Run: headless pygame with SDL's dummy video driver; simulated clock (each Clock.tick advances the game by its frame time, no real sleeping); random seed 0; keys injected as events and as key.get_pressed() state; no mouse input.
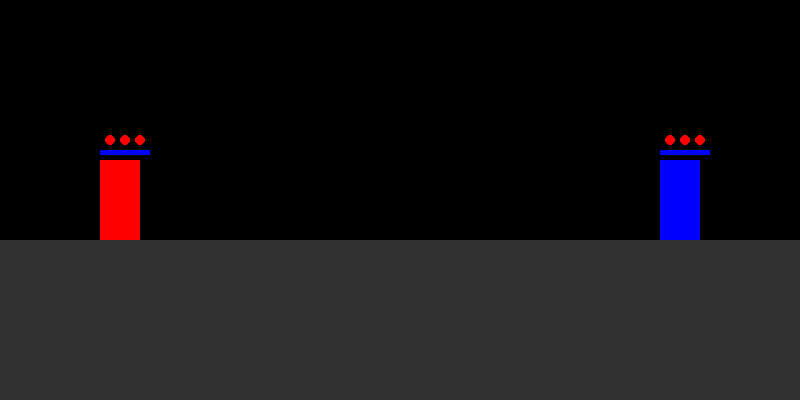
Frame 1 of 4 · flips 1–60 · no input
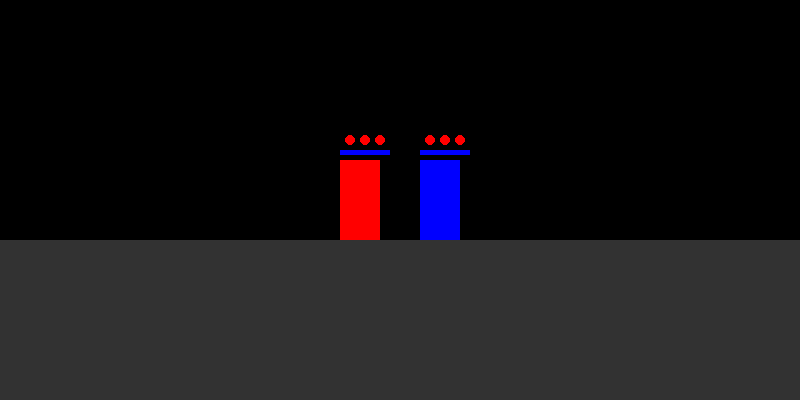
Frame 2 of 4 · flips 61–180 · tapped SPACE, RETURN · held RIGHT (→), D
Frame 3 of 4 · flips 181–300 · held DOWN (↓), S · screen unchanged from frame 2, image omitted
Frame 4 of 4 · flips 301–420 · held LEFT (←), A, UP (↑), W · screen same as frame 1, image omitted

The pygame program that drew these frames:

import pygame
import random
import sys
pygame.init()


WIDTH, HEIGHT = 800, 400
screen = pygame.display.set_mode((WIDTH, HEIGHT))
pygame.display.set_caption("Sword Duel Simulator")


WHITE = (255, 255, 255)
BLACK = (0, 0, 0)
RED = (255, 0, 0)
BLUE = (0, 0, 255)
GOLD = (255, 215, 0)

class Duelist:
    def __init__(self, x, y, controls, color):
        self.x = x
        self.y = y
        self.width = 40
        self.height = 80
        self.health = 3
        self.stamina = 100
        self.attack_cooldown = 0
        self.block_cooldown = 0
        self.attack_height = None 
        self.block_height = None
        self.is_blocking = False
        self.color = color
        self.controls = controls 
        self.facing = 1 if x < WIDTH//2 else -1  
        self.dodge_timer = 0
    
    def draw(self):
        
        pygame.draw.rect(screen, self.color, (self.x, self.y, self.width, self.height))
        
        
        if self.attack_height == 'high':
            pygame.draw.line(screen, GOLD, (self.x + self.width//2, self.y + 10), 
                            (self.x + self.width//2 + 50*self.facing, self.y - 20), 3)
        elif self.attack_height == 'mid':
            pygame.draw.line(screen, GOLD, (self.x + self.width//2, self.y + self.height//2), 
                            (self.x + self.width//2 + 60*self.facing, self.y + self.height//2), 3)
        elif self.attack_height == 'low':
            pygame.draw.line(screen, GOLD, (self.x + self.width//2, self.y + self.height - 10), 
                            (self.x + self.width//2 + 40*self.facing, self.y + self.height + 20), 3)
        
        
        for i in range(self.health):
            pygame.draw.circle(screen, RED, (self.x + 10 + i*15, self.y - 20), 5)
        
        
        pygame.draw.rect(screen, BLUE, (self.x, self.y - 10, self.stamina/2, 5))
    
    def update(self):
        
        if self.attack_cooldown > 0:
            self.attack_cooldown -= 1
        else:
            self.attack_height = None
        
        if self.block_cooldown > 0:
            self.block_cooldown -= 1
        else:
            self.is_blocking = False
            self.block_height = None
        
        if self.dodge_timer > 0:
            self.dodge_timer -= 1
        
        
        if self.stamina < 100:
            self.stamina += 0.1
    
    def attack(self, height):
        if self.attack_cooldown == 0 and self.stamina >= 20:
            self.attack_height = height
            self.attack_cooldown = 20
            self.stamina -= 20
            return True
        return False
    
    def block(self, height):
        if self.block_cooldown == 0 and self.stamina >= 10:
            self.is_blocking = True
            self.block_height = height
            self.block_cooldown = 15
            self.stamina -= 10
            return True
        return False
    
    def dodge(self):
        if self.dodge_timer == 0 and self.stamina >= 30:
            self.dodge_timer = 30
            self.stamina -= 30
            return True
        return False
    
    def move(self, dx):
        if self.dodge_timer > 25:  
            self.x += dx * 5 * self.facing
        elif self.dodge_timer > 0: 
            self.x += dx * 0.5 * self.facing
        else:
            self.x += dx * 2 * self.facing
        
        
        self.x = max(0, min(WIDTH - self.width, self.x))
        self.facing = 1 if self.x < WIDTH//2 else -1

player1 = Duelist(100, HEIGHT//2 - 40, {
    'up': pygame.K_w,
    'down': pygame.K_s,
    'left': pygame.K_a,
    'right': pygame.K_d,
    'high': pygame.K_q,
    'mid': pygame.K_e,
    'low': pygame.K_r,
    'block': pygame.K_LSHIFT,
    'dodge': pygame.K_SPACE
}, RED)

player2 = Duelist(WIDTH - 140, HEIGHT//2 - 40, {
    'up': pygame.K_UP,
    'down': pygame.K_DOWN,
    'left': pygame.K_LEFT,
    'right': pygame.K_RIGHT,
    'high': pygame.K_u,
    'mid': pygame.K_i,
    'low': pygame.K_o,
    'block': pygame.K_RSHIFT,
    'dodge': pygame.K_RETURN
}, BLUE)

game_active = True
winner = None
clock = pygame.time.Clock()
font = pygame.font.SysFont(None, 74)

def check_collision():
    
    if player1.attack_height and abs(player1.x - player2.x) < 80:
        if player2.dodge_timer > 20:  
            pass
        elif player2.is_blocking and player2.block_height == player1.attack_height:
            
            player2.stamina -= 5 
            if player2.block_cooldown > 12:  
                player1.attack_cooldown = 30  
        else:
           
            player2.health -= 1 if player1.attack_height == 'low' else 2 if player1.attack_height == 'mid' else 3
    
    if player2.attack_height and abs(player1.x - player2.x) < 80:
        if player1.dodge_timer > 20:
            pass
        elif player1.is_blocking and player1.block_height == player2.attack_height:
            player1.stamina -= 5
            if player1.block_cooldown > 12:
                player2.attack_cooldown = 30
        else:
            player1.health -= 1 if player2.attack_height == 'low' else 2 if player2.attack_height == 'mid' else 3


while True:
    for event in pygame.event.get():
        if event.type == pygame.QUIT:
            pygame.quit()
            sys.exit()
        if event.type == pygame.KEYDOWN and not game_active:
            if event.key == pygame.K_r:
                
                player1 = Duelist(100, HEIGHT//2 - 40, player1.controls, RED)
                player2 = Duelist(WIDTH - 140, HEIGHT//2 - 40, player2.controls, BLUE)
                game_active = True
                winner = None
    
    if game_active:
        
        keys = pygame.key.get_pressed()
        
       
        dx = keys[player1.controls['right']] - keys[player1.controls['left']]
        dy = keys[player1.controls['down']] - keys[player1.controls['up']]
        player1.move(dx)
        
        
        if keys[player1.controls['high']]: player1.attack('high')
        if keys[player1.controls['mid']]: player1.attack('mid')
        if keys[player1.controls['low']]: player1.attack('low')
        if keys[player1.controls['block']]: player1.block('mid')  
        if keys[player1.controls['dodge']]: player1.dodge()
        
        
        dx = keys[player2.controls['right']] - keys[player2.controls['left']]
        dy = keys[player2.controls['down']] - keys[player2.controls['up']]
        player2.move(dx)
        
       
        if keys[player2.controls['high']]: player2.attack('high')
        if keys[player2.controls['mid']]: player2.attack('mid')
        if keys[player2.controls['low']]: player2.attack('low')
        if keys[player2.controls['block']]: player2.block('mid')
        if keys[player2.controls['dodge']]: player2.dodge()
        
        
        player1.update()
        player2.update()
        
        
        check_collision()
        
        
        if player1.health <= 0:
            game_active = False
            winner = "Player 2"
        elif player2.health <= 0:
            game_active = False
            winner = "Player 1"
    

    screen.fill(BLACK)
    

    pygame.draw.rect(screen, (50, 50, 50), (0, HEIGHT//2 + 40, WIDTH, HEIGHT//2 - 40))
    player1.draw()
    player2.draw()
    

    if not game_active and winner:
        text = font.render(f"{winner} wins!", True, WHITE)
        restart = font.render("Press R to restart", True, WHITE)
        screen.blit(text, (WIDTH//2 - text.get_width()//2, HEIGHT//2 - 50))
        screen.blit(restart, (WIDTH//2 - restart.get_width()//2, HEIGHT//2 + 50))
    
    pygame.display.flip()
    clock.tick(60)
